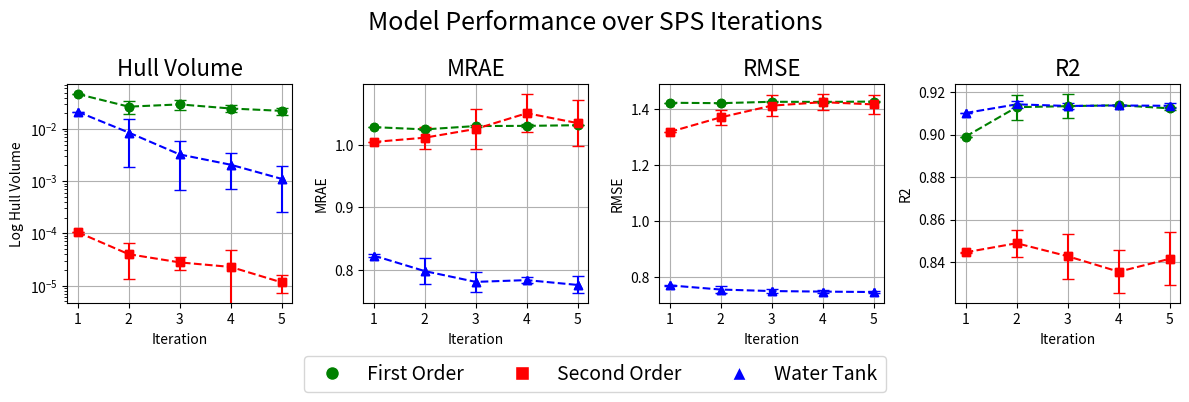

Recreate this plot in Python.
# Plot code generated with the help of ChatGPT

import matplotlib.pyplot as plt
import numpy as np

from matplotlib.lines import Line2D

# Iterations
iterations = np.array([1, 2, 3, 4, 5])

# Metrics for each model
first_order = {
    'Hull Volume': [0.046770738, 0.026793184, 0.029602272, 0.024692083, 0.022256572],
    'MRAE': [1.0286954, 1.025031, 1.0304126, 1.0306946, 1.03175425],
    'RMSE': [1.4219018, 1.4204112, 1.4253812, 1.4249156, 1.426095],
    'R2': [0.8990572, 0.9128818, 0.9133478, 0.9138, 0.9123152]
}

second_order = {
    'Hull Volume': [0.000105496, 3.99152E-05, 0.000027779, 0.00002274, 1.14826E-05],
    'MRAE': [1.0048792, 1.0117278, 1.0257752, 1.0509664, 1.035074],
    'RMSE': [1.3178704, 1.369947, 1.4116364, 1.4240176, 1.4159918],
    'R2': [0.8446546, 0.8489114, 0.8428054, 0.8355234, 0.8416042]
}

water_tank = {
    'Hull Volume': [0.021414141, 0.008556678, 0.003250281, 0.002065095, 0.001104377],
    'MRAE': [0.8229405, 0.7980438, 0.7807624, 0.7836012, 0.775818],
    'RMSE': [0.77152525, 0.7566254, 0.751232, 0.7492782, 0.7477818],
    'R2': [0.910146, 0.9142104, 0.9134558, 0.913672, 0.9135308]
}

# Standard deviations for error bars
std_devs = {
    'First Order': {
        'Hull Volume': [0, 0.00723676, 0.006732827, 0.003798252, 0.003417126],
        'MRAE': [0, 0.001289435, 0.001720281, 0.002457956, 0.000215437],
        'RMSE': [0, 0.000343992, 0.001080604, 0.002237646, 0.000316786],
        'R2': [0, 0.005925712, 0.005713853, 0.000263339, 0.000631176]
    },
    'Second Order': {
        'Hull Volume': [0, 2.66009E-05, 8.0252E-06, 2.58239E-05, 4.42893E-06],
        'MRAE': [4.04113E-05, 0.017744402, 0.031936213, 0.030726213, 0.036344323],
        'RMSE': [0.000346217, 0.02549405, 0.03685602, 0.02899213, 0.03495616],
        'R2': [0.00018915, 0.006401916, 0.010658642, 0.010228113, 0.012547321]
    },
    'Water Tank': {
        'Hull Volume': [0, 0.006682858, 0.002577412, 0.001346203, 0.00084265],
        'MRAE': [0.002482108, 0.021221929, 0.016390398, 0.004775869, 0.013627047],
        'RMSE': [0.001627089, 0.012635557, 0.006381661, 0.005003515, 0.005150452],
        'R2': [5.69446E-05, 0.001751892, 0.001615007, 0.00030731, 0.001157541]
    }
}


models = {'First Order': first_order, 'Second Order': second_order, 'Water Tank': water_tank}
metrics = ['Hull Volume', 'MRAE', 'RMSE', 'R2']
colors = {'First Order': 'green', 'Second Order': 'red', 'Water Tank': 'blue'}
markers = {'First Order': 'o', 'Second Order': 's', 'Water Tank': '^'}

fig, axs = plt.subplots(1, 4, figsize=(12, 4))
axs = axs.ravel()

for i, metric in enumerate(metrics):
    ax = axs[i]
    for model_name, model_data in models.items():
        y = np.array(model_data[metric])
        ax.scatter(iterations, y, label=model_name, color=colors[model_name], marker=markers[model_name])

        # Add error bars
        yerr = np.array(std_devs[model_name][metric])
        ax.errorbar(iterations, y, yerr=yerr, fmt=markers[model_name], label=model_name,
                    color=colors[model_name], capsize=4, linestyle='None')
        # Trendline

        # Fit and plot trendline
        weights = 1 / (yerr ** 2 + 1e-8)  # Add epsilon to avoid division by zero
        z = np.polyfit(iterations, y, 2, w=weights)
        p = np.poly1d(z)
        # ax.plot(iterations, p(iterations), linestyle='--', color=colors[model_name])
        ax.plot(iterations, y, linestyle='--', color=colors[model_name])


    ax.set_title(metric, fontsize=16)
    ax.set_xlabel("Iteration")
    ax.set_ylabel(metric)
    ax.grid(True)
    ax.set_xticks([1,2,3,4,5])

    if i == 0:  # First subplot (Hull Volume)
        ax.set_yscale('log')
        ax.set_ylabel("Log Hull Volume")


# Create custom legend handles (just the dataset markers)
legend_handles = [
    Line2D([0], [0], marker=markers[name], color='w', markerfacecolor=colors[name],
           label=name, markersize=10, linestyle='None')
    for name in models.keys()
]

fig.suptitle("Model Performance over SPS Iterations", fontsize=18)
fig.tight_layout(rect=[0, 0.1, 1, 1])
fig.legend(handles=legend_handles, loc='lower center', ncol=3, fontsize=14)
plt.show()
